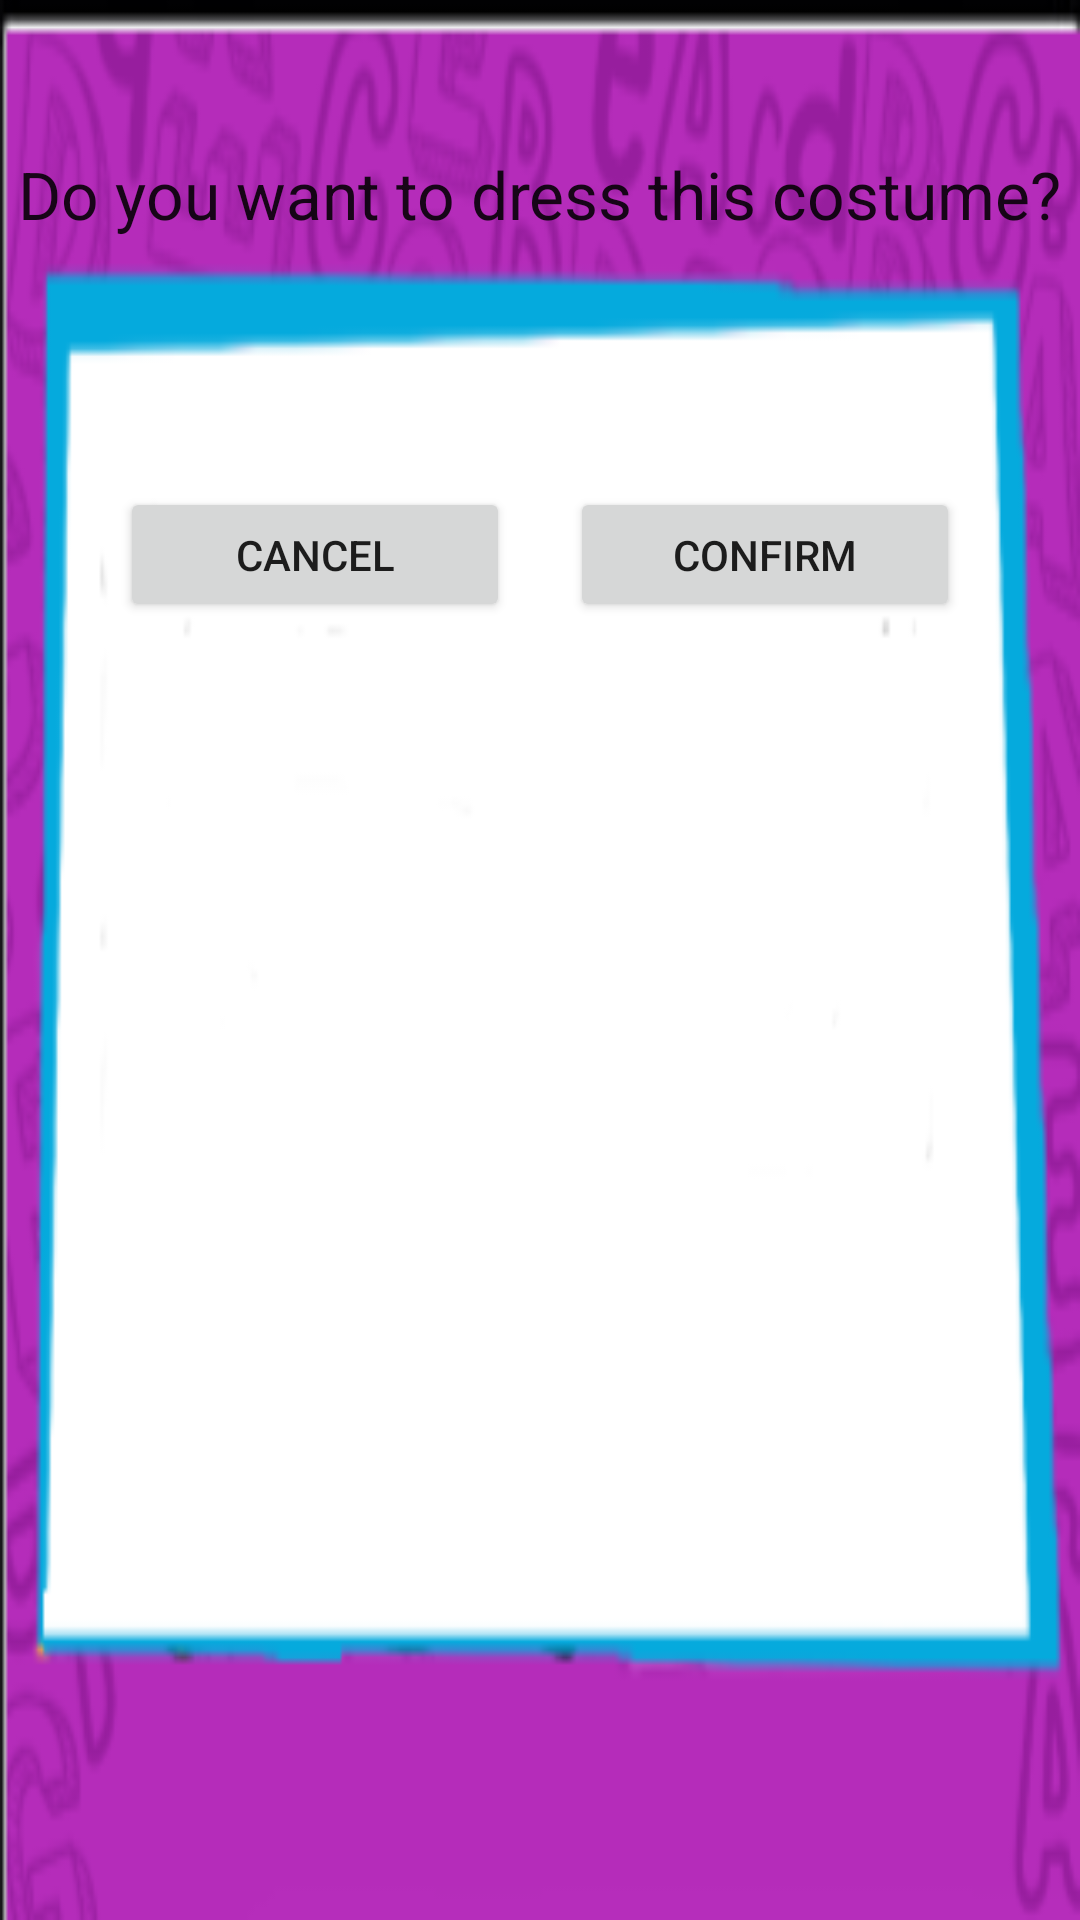

Write the Android layout XML for this screen, with the resource values it uses.
<!-- AndroidManifest.xml: application theme AppTheme -->
<!-- res/layout/alerta.xml -->
<?xml version="1.0" encoding="utf-8"?>
<LinearLayout xmlns:android="http://schemas.android.com/apk/res/android"
    android:orientation="vertical" android:layout_width="fill_parent"
    android:layout_height="fill_parent"
    android:background="@drawable/alerta">

    <TextView
        android:layout_marginTop="50dp"
        android:layout_gravity="center"
        android:layout_width="wrap_content"
        android:layout_height="wrap_content"
        android:textAppearance="?android:attr/textAppearanceLarge"
        android:text="@string/alerta_messagem"
        android:id="@+id/textView" />
    <ImageView
        android:contentDescription="@string/img_roupa"
        android:layout_marginTop="5dp"
        android:layout_width="80dp"
        android:layout_height="70dp"
        android:id="@+id/imgAlerta"
        android:layout_gravity="center_horizontal"/>

    <LinearLayout
        android:layout_marginLeft="10dp"
        android:layout_marginStart="10dp"
        android:layout_marginTop="8dp"
        android:layout_width="300dp"
        android:layout_gravity="center"
        android:layout_height="45dp"
        android:orientation="horizontal">
        <Button
            android:id="@+id/btnCancelar"
            android:text="@string/btn_cancelar"
            android:layout_width="130dp"
            android:layout_height="wrap_content"
            android:layout_gravity="center_horizontal" />

        <Button
            android:id="@+id/btnConfirmar"
            android:text="@string/txt_confirmar"
            android:layout_marginLeft="20dp"
            android:layout_marginStart="20dp"
            android:layout_width="130dp"
            android:layout_height="wrap_content"
            android:layout_gravity="center_horizontal" />
    </LinearLayout>

</LinearLayout>
<!-- resources referenced by this layout -->
<resources>
  <!-- drawable alerta: png bitmap (drawable, 34530 bytes) -->
  <string name="alerta_messagem">Do you want to dress this costume?</string>
  <string name="btn_cancelar">CANCEL</string>
  <string name="img_roupa">COSTUME IMAGE</string>
  <string name="txt_confirmar">CONFIRM</string>
  <style name="AppTheme" parent="Theme.AppCompat.Light.DarkActionBar">
          
          <item name="colorPrimary">@color/colorPrimary</item>
          <item name="colorPrimaryDark">@color/bar</item>
          <item name="colorAccent">@color/colorAccent</item>
          <item name="windowActionBar">false</item>
          <item name="windowNoTitle">true</item>
      </style>
  <color name="colorPrimary">#3F51B5</color>
  <color name="bar">#a326a7</color>
  <color name="colorAccent">#FF4081</color>
</resources>
